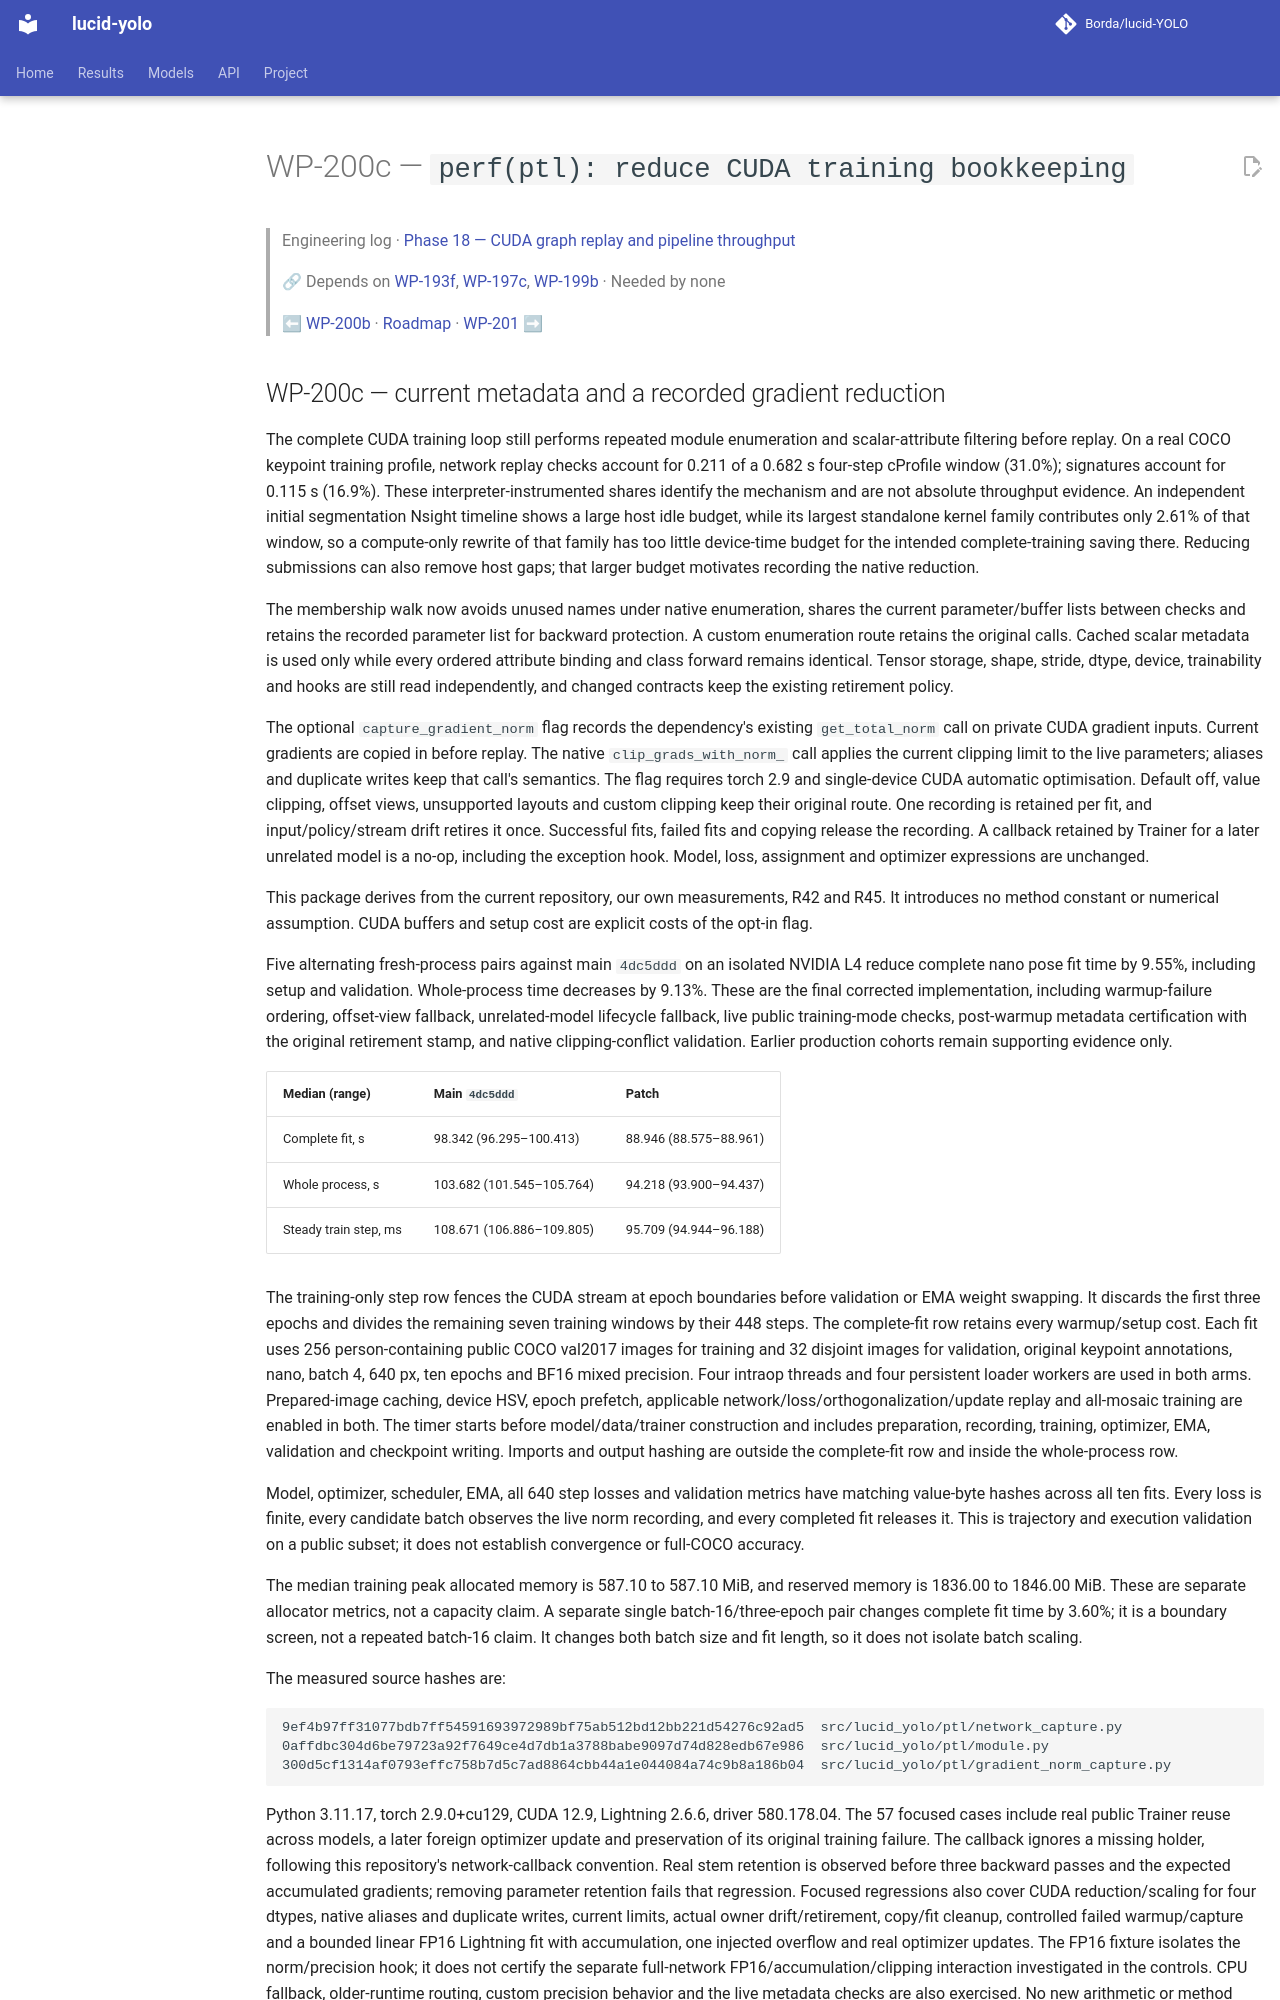

repository: Borda/lucid-YOLO · page: work_packages/wp-200c/index.html · generator: mkdocs

# WP-200c — `perf(ptl): reduce CUDA training bookkeeping`

> Engineering log · [Phase 18 — CUDA graph replay and pipeline throughput](../engineering/phase-18-cuda-replay-throughput.md)
>
> 🔗 Depends on [WP-193f](../work_packages/wp-193f.md), [WP-197c](../work_packages/wp-197c.md), [WP-199b](../work_packages/wp-199b.md) · Needed by none
>
> ⬅ [WP-200b](../work_packages/wp-200b.md) · [Roadmap](../ROADMAP.md) · [WP-201](../work_packages/wp-201.md) ➡

<!-- --8<-- [start:engineering] -->
